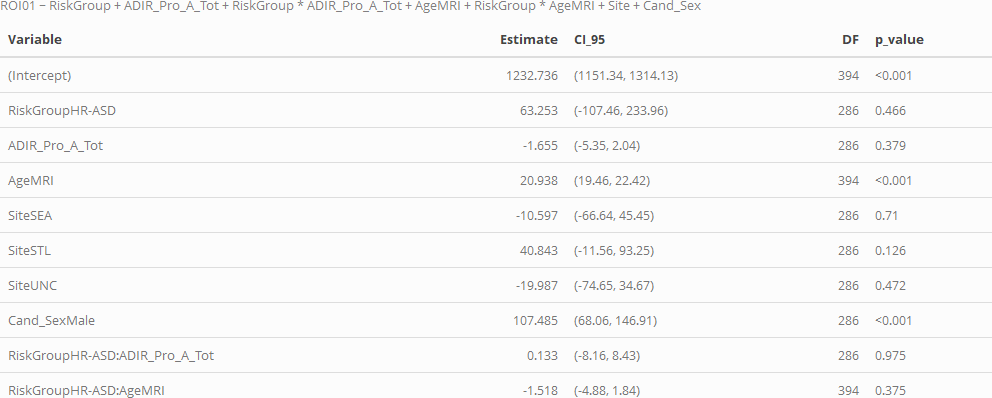

The data file committed next to this chart (first rows):
, Variable, Estimate, CI_95, DF, p_value, p_value_FDR
1, ADIR_Pro_A_Tot, -1.655, (-5.35, 2.04), 286, 0.379, NA
2, Cand_SexMale, 107.5, (68.06, 146.91), 286, <0.001, NA
3, RiskGroupHR-ASD, 63.25, (-107.46, 233.96), 286, 0.466, NA
4, RiskGroupHR-ASD:ADIR_Pro_A_Tot, 0.133, (-8.16, 8.43), 286, 0.975, NA
